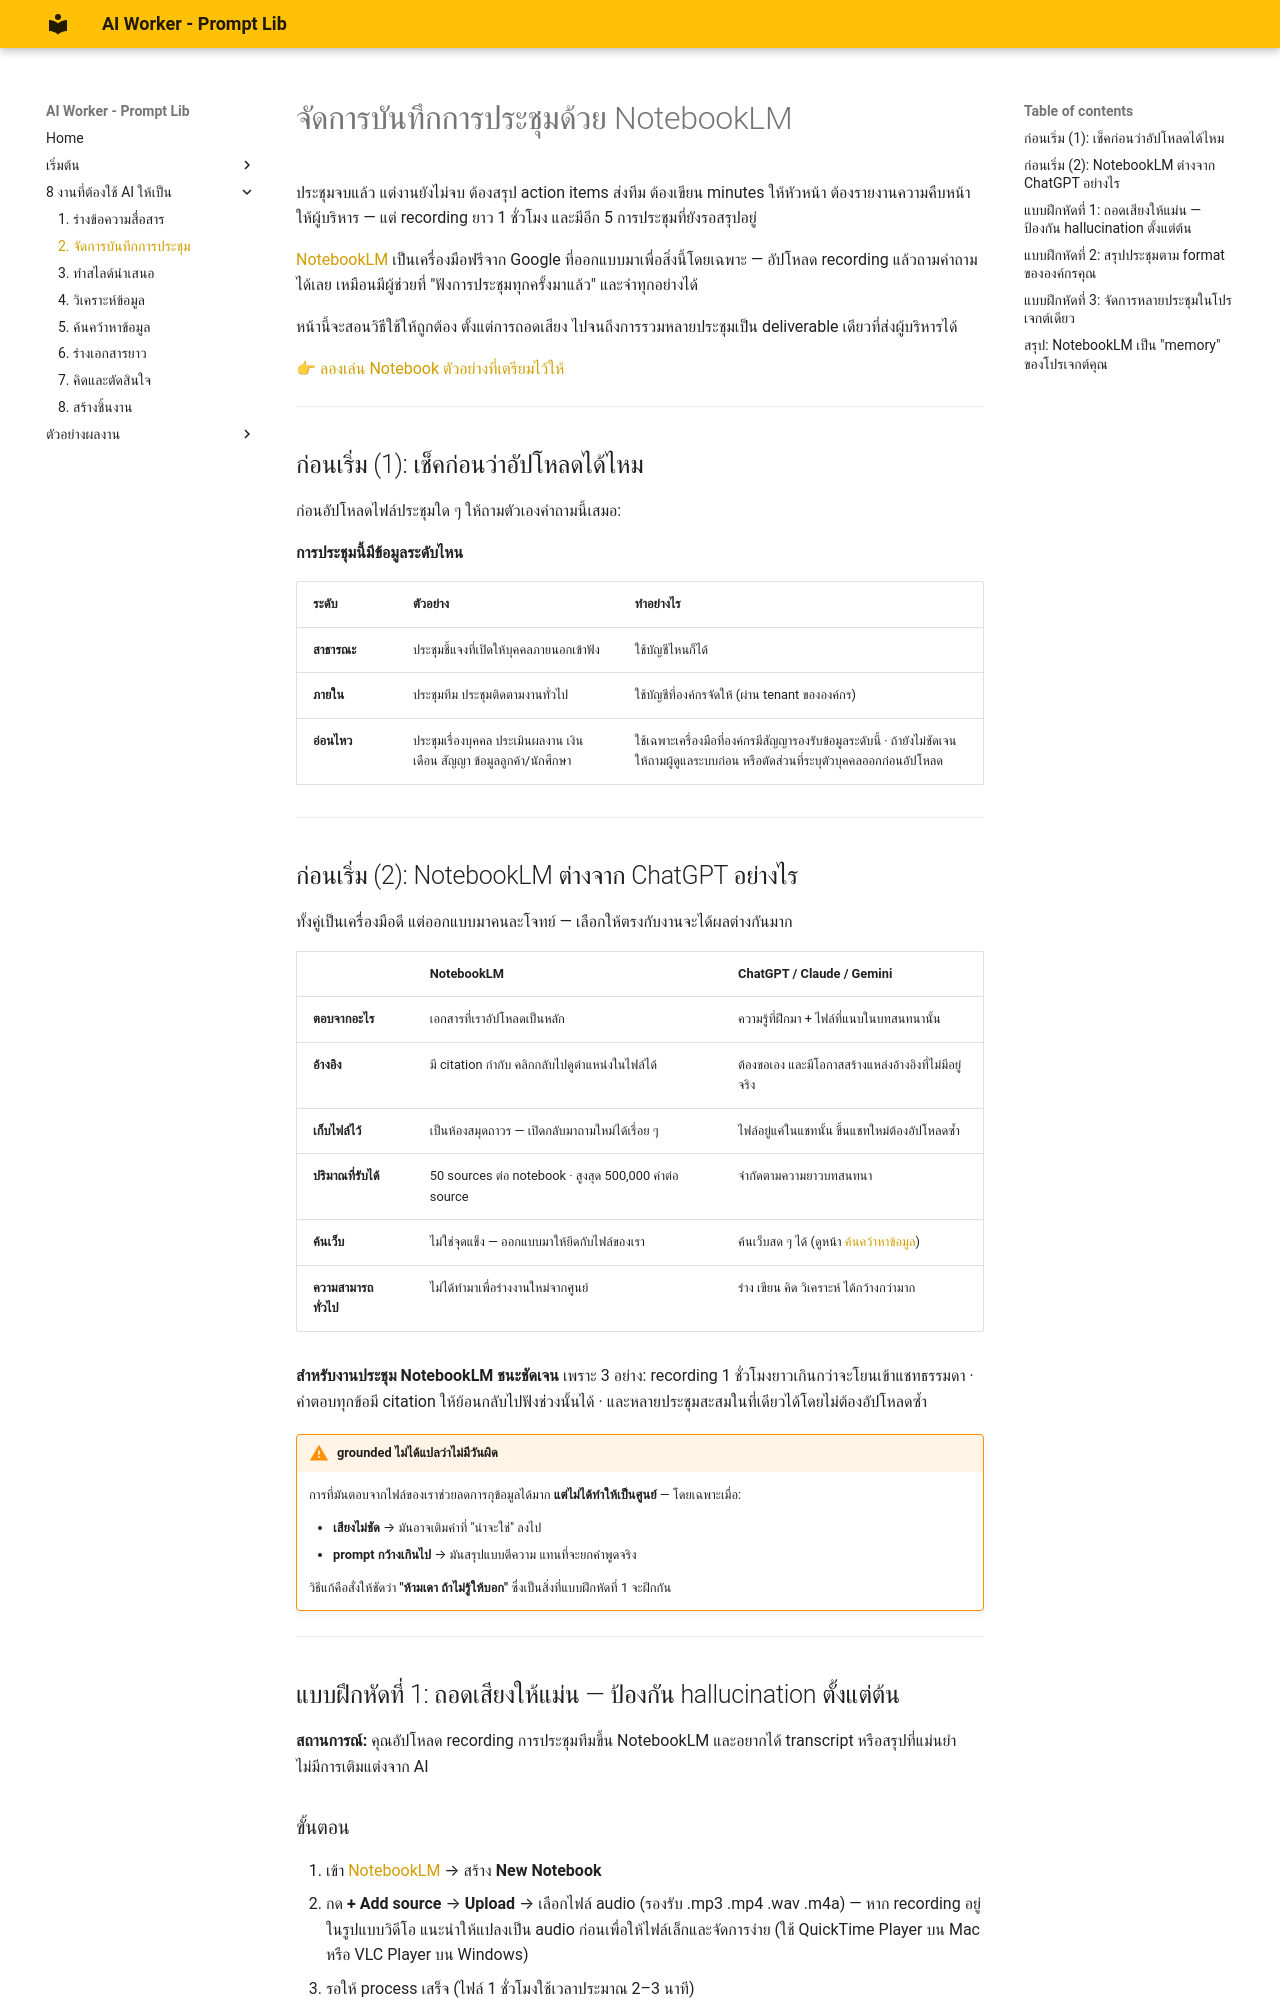

repository: warasinee-cha/aiworker-prompt-lib · page: meetings/index.html · generator: mkdocs

# จัดการบันทึกการประชุมด้วย NotebookLM

ประชุมจบแล้ว แต่งานยังไม่จบ ต้องสรุป action items ส่งทีม ต้องเขียน minutes ให้หัวหน้า ต้องรายงานความคืบหน้าให้ผู้บริหาร — แต่ recording ยาว 1 ชั่วโมง และมีอีก 5 การประชุมที่ยังรอสรุปอยู่

[NotebookLM](https://notebooklm.google.com) เป็นเครื่องมือฟรีจาก Google ที่ออกแบบมาเพื่อสิ่งนี้โดยเฉพาะ — อัปโหลด recording แล้วถามคำถามได้เลย เหมือนมีผู้ช่วยที่ "ฟังการประชุมทุกครั้งมาแล้ว" และจำทุกอย่างได้

หน้านี้จะสอนวิธีใช้ให้ถูกต้อง ตั้งแต่การถอดเสียง ไปจนถึงการรวมหลายประชุมเป็น deliverable เดียวที่ส่งผู้บริหารได้

👉 [ลองเล่น Notebook ตัวอย่างที่เตรียมไว้ให้](https://notebooklm.google.com/notebook/e190bbc7-fdeb-4c78-81db-331591c4d584)

---

## ก่อนเริ่ม (1): เช็คก่อนว่าอัปโหลดได้ไหม

ก่อนอัปโหลดไฟล์ประชุมใด ๆ ให้ถามตัวเองคำถามนี้เสมอ:

**การประชุมนี้มีข้อมูลระดับไหน**

| ระดับ | ตัวอย่าง | ทำอย่างไร |
|---|---|---|
| **สาธารณะ** | ประชุมชี้แจงที่เปิดให้บุคคลภายนอกเข้าฟัง | ใช้บัญชีไหนก็ได้ |
| **ภายใน** | ประชุมทีม ประชุมติดตามงานทั่วไป | ใช้บัญชีที่องค์กรจัดให้ (ผ่าน tenant ขององค์กร) |
| **อ่อนไหว** | ประชุมเรื่องบุคคล ประเมินผลงาน เงินเดือน สัญญา ข้อมูลลูกค้า/นักศึกษา | ใช้เฉพาะเครื่องมือที่องค์กรมีสัญญารองรับข้อมูลระดับนี้ · ถ้ายังไม่ชัดเจน ให้ถามผู้ดูแลระบบก่อน หรือตัดส่วนที่ระบุตัวบุคคลออกก่อนอัปโหลด |

---
